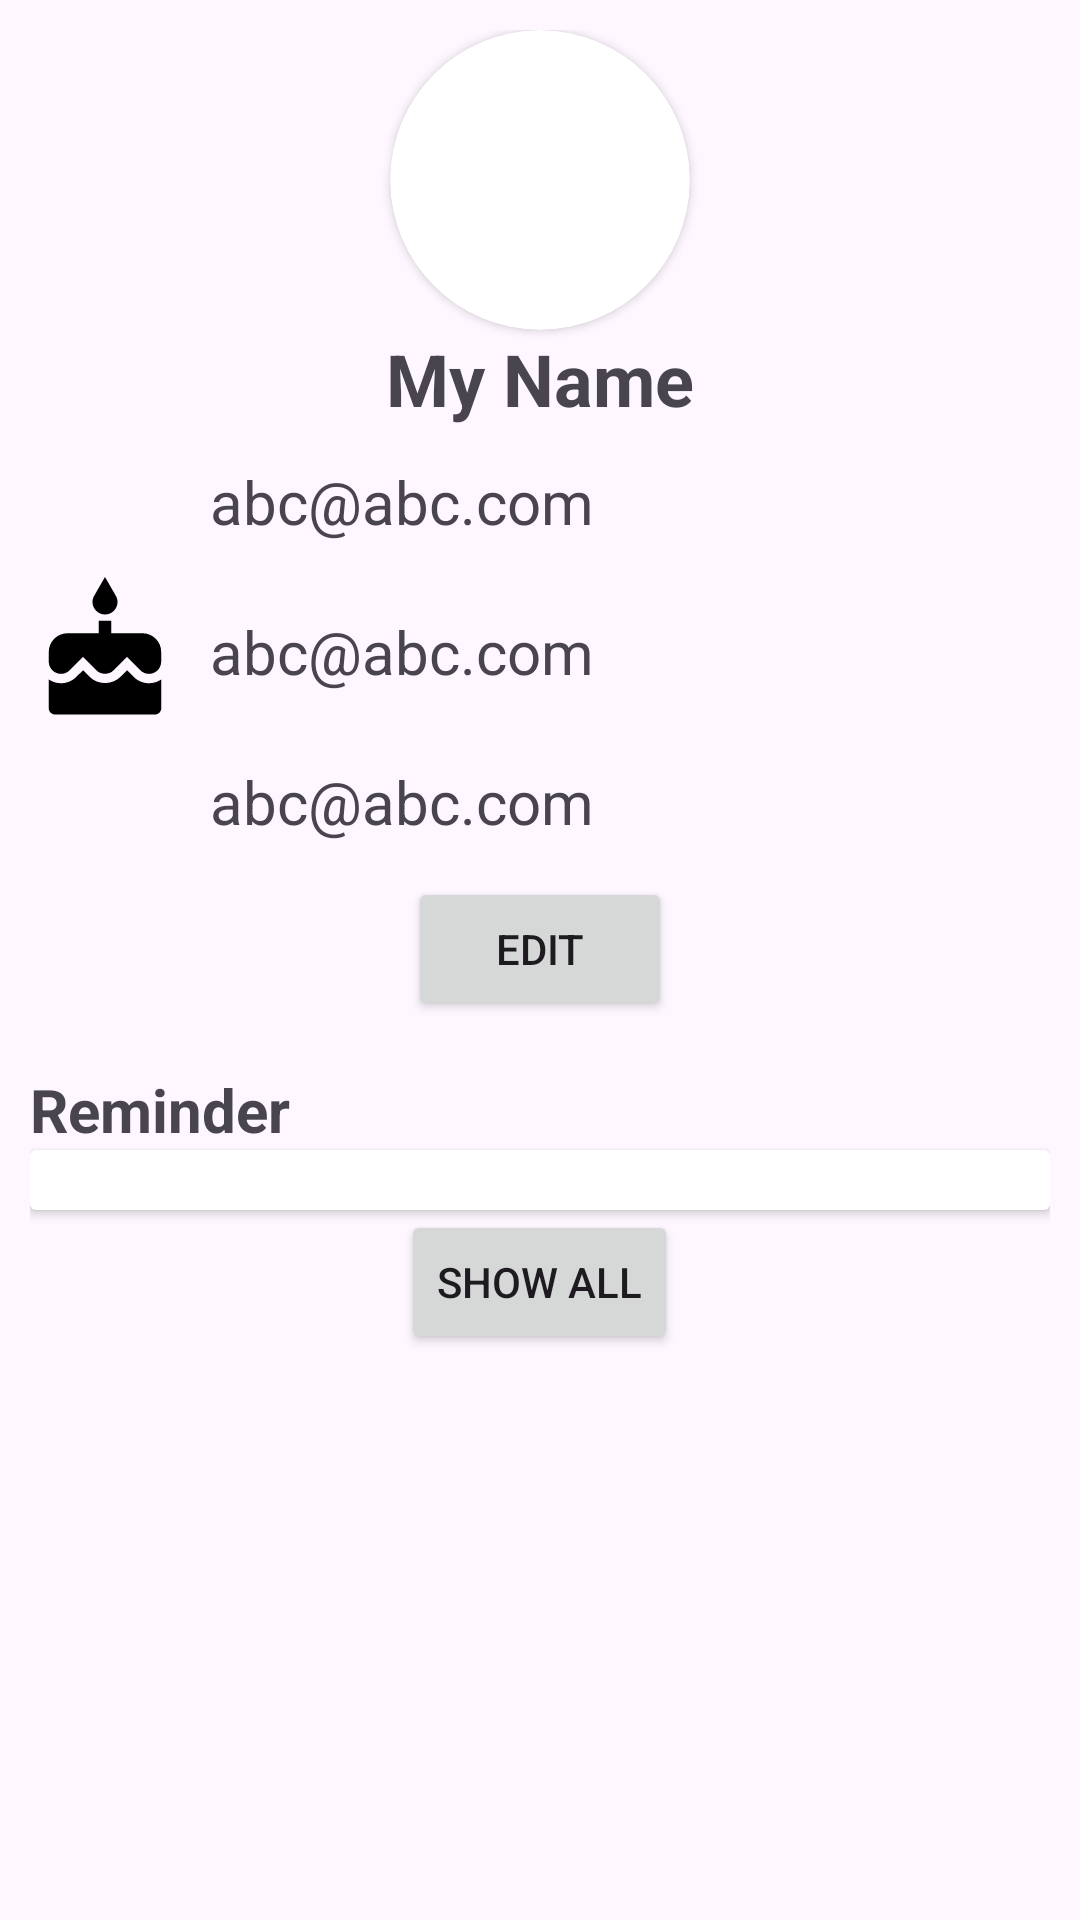

Write the Android layout XML for this screen, with the resource values it uses.
<!-- AndroidManifest.xml: application theme Theme.OJTAADAAssignment12 -->
<!-- res/layout/navigation_header.xml -->
<?xml version="1.0" encoding="utf-8"?>
<layout>

    <data>

        <variable
            name="user"
            type="com.example.ojtaadaassignment12.domain.model.User" />
    </data>

    <LinearLayout xmlns:android="http://schemas.android.com/apk/res/android"
        xmlns:app="http://schemas.android.com/apk/res-auto"
        android:layout_width="match_parent"
        android:layout_height="match_parent"
        android:fitsSystemWindows="true"
        android:orientation="vertical"
        android:padding="10dp">


        <androidx.cardview.widget.CardView
            android:layout_width="100dp"
            android:layout_height="100dp"
            android:layout_gravity="center_horizontal"
            app:cardCornerRadius="50dp">

            <ImageView
                android:id="@+id/nav_avatar"
                android:layout_width="match_parent"
                android:layout_height="match_parent"
                android:scaleType="centerCrop" />
        </androidx.cardview.widget.CardView>


        <TextView
            android:id="@+id/nav_name"
            android:layout_width="wrap_content"
            android:layout_height="wrap_content"
            android:layout_gravity="center_horizontal"
            android:text="My Name"
            android:textSize="24sp"
            android:textStyle="bold" />

        <LinearLayout
            android:layout_width="wrap_content"
            android:layout_height="wrap_content"
            android:gravity="center_vertical"
            android:orientation="horizontal">

            <ImageView
                android:layout_width="50dp"
                android:layout_height="50dp"
                android:background="@drawable/baseline_email_24"
                android:scaleType="centerCrop" />

            <TextView
                android:id="@+id/nav_email"
                android:layout_width="wrap_content"
                android:layout_height="wrap_content"
                android:layout_marginStart="10dp"
                android:text="abc@abc.com"
                android:textSize="20dp" />
        </LinearLayout>

        <LinearLayout
            android:layout_width="wrap_content"
            android:layout_height="wrap_content"
            android:gravity="center_vertical"
            android:orientation="horizontal">

            <ImageView

                android:layout_width="50dp"
                android:layout_height="50dp"
                android:background="@drawable/baseline_cake_24"
                android:scaleType="centerCrop" />

            <TextView
                android:id="@+id/nav_dob"

                android:layout_width="wrap_content"
                android:layout_height="wrap_content"
                android:layout_marginStart="10dp"
                android:text="abc@abc.com"
                android:textSize="20dp" />
        </LinearLayout>

        <LinearLayout
            android:layout_width="wrap_content"
            android:layout_height="wrap_content"
            android:gravity="center_vertical"
            android:orientation="horizontal">

            <ImageView
                android:layout_width="50dp"
                android:layout_height="50dp"
                android:background="@drawable/baseline_person_24"
                android:scaleType="centerCrop" />

            <TextView
                android:id="@+id/nav_gender"

                android:layout_width="wrap_content"
                android:layout_height="wrap_content"
                android:layout_marginStart="10dp"
                android:text="abc@abc.com"
                android:textSize="20dp" />
        </LinearLayout>

        <Button
            android:id="@+id/btn_edit"
            android:layout_width="wrap_content"
            android:layout_height="wrap_content"
            android:layout_gravity="center_horizontal"
            android:text="Edit" />

        <TextView
            android:id="@+id/reminder_list_title"
            android:layout_width="match_parent"
            android:layout_height="wrap_content"
            android:layout_gravity="center_horizontal"
            android:layout_marginTop="16dp"
            android:text="Reminder"
            android:textSize="20sp"
            android:textStyle="bold" />


        <androidx.cardview.widget.CardView
            android:layout_width="match_parent"
            android:layout_height="wrap_content">

            <TableLayout
                android:id="@+id/reminder_table"
                android:layout_width="match_parent"
                android:layout_height="wrap_content"
                android:layout_margin="10dp" />
        </androidx.cardview.widget.CardView>

        <Button
            android:id="@+id/btn_show_all_reminder"
            android:layout_width="wrap_content"
            android:layout_height="wrap_content"
            android:layout_gravity="center_horizontal"
            android:text="Show all" />


    </LinearLayout>
</layout>
<!-- resources referenced by this layout -->
<resources>
  <!-- drawable baseline_cake_24 (drawable) -->
  <vector xmlns:android="http://schemas.android.com/apk/res/android"
      android:width="24dp"
      android:height="24dp"
      android:tint="#000000"
      android:viewportWidth="24"
      android:viewportHeight="24">
  
      <path
          android:fillColor="@android:color/white"
          android:pathData="M12,6c1.11,0 2,-0.9 2,-2 0,-0.38 -0.1,-0.73 -0.29,-1.03L12,0l-1.71,2.97c-0.19,0.3 -0.29,0.65 -0.29,1.03 0,1.1 0.9,2 2,2zM16.6,15.99l-1.07,-1.07 -1.08,1.07c-1.3,1.3 -3.58,1.31 -4.89,0l-1.07,-1.07 -1.09,1.07C6.75,16.64 5.88,17 4.96,17c-0.73,0 -1.4,-0.23 -1.96,-0.61L3,21c0,0.55 0.45,1 1,1h16c0.55,0 1,-0.45 1,-1v-4.61c-0.56,0.38 -1.23,0.61 -1.96,0.61 -0.92,0 -1.79,-0.36 -2.44,-1.01zM18,9h-5L13,7h-2v2L6,9c-1.66,0 -3,1.34 -3,3v1.54c0,1.08 0.88,1.96 1.96,1.96 0.52,0 1.02,-0.2 1.38,-0.57l2.14,-2.13 2.13,2.13c0.74,0.74 2.03,0.74 2.77,0l2.14,-2.13 2.13,2.13c0.37,0.37 0.86,0.57 1.38,0.57 1.08,0 1.96,-0.88 1.96,-1.96L20.99,12C21,10.34 19.66,9 18,9z" />
  
  </vector>
  <style name="Theme.OJTAADAAssignment12" parent="Base.Theme.OJTAADAAssignment12" />
  <style name="Base.Theme.OJTAADAAssignment12" parent="Theme.Material3.DayNight.NoActionBar">
          
          
      </style>
</resources>
